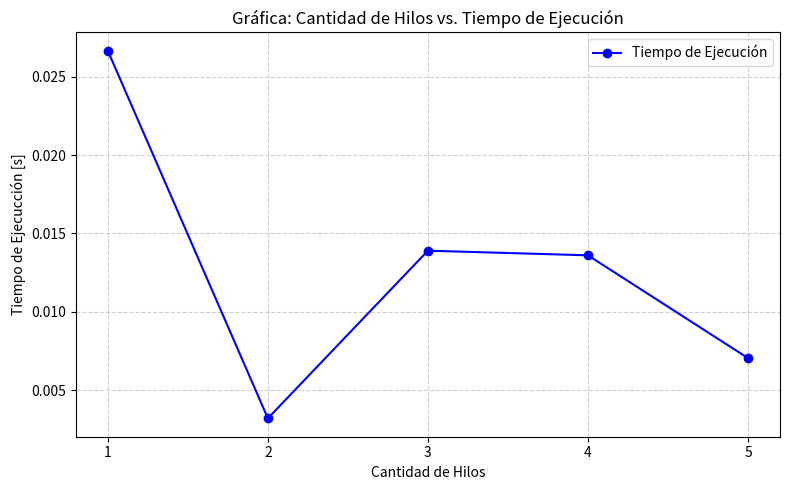

The script that saved this image:
import matplotlib.pyplot as plt

number_threads = [1, 2, 3, 4, 5]
execution_times = [0.02664, 0.003222, 0.013905, 0.013609, 0.007060]

plt.figure(figsize=(8, 5))
plt.plot(
    number_threads,
    execution_times,
    marker="o",
    linestyle="-",
    color="blue",
    label="Tiempo de Ejecución",
)
plt.xlabel("Cantidad de Hilos")
plt.ylabel("Tiempo de Ejecucción [s]")
plt.title("Gráfica: Cantidad de Hilos vs. Tiempo de Ejecución")
plt.xticks(number_threads)
plt.grid(True, linestyle="--", alpha=0.6)
plt.legend()
plt.tight_layout()

plt.show()
